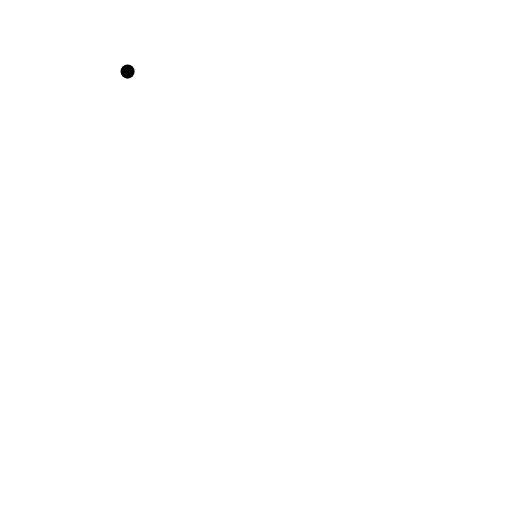
t = 0.00 s
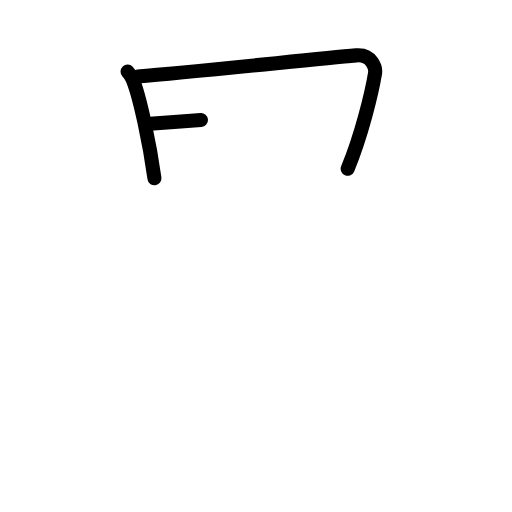
t = 2.25 s
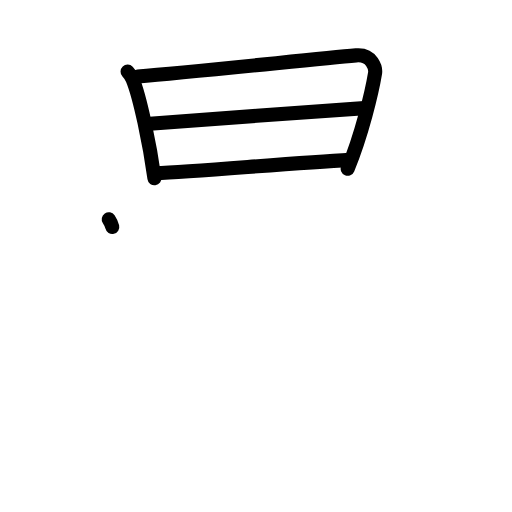
t = 4.38 s
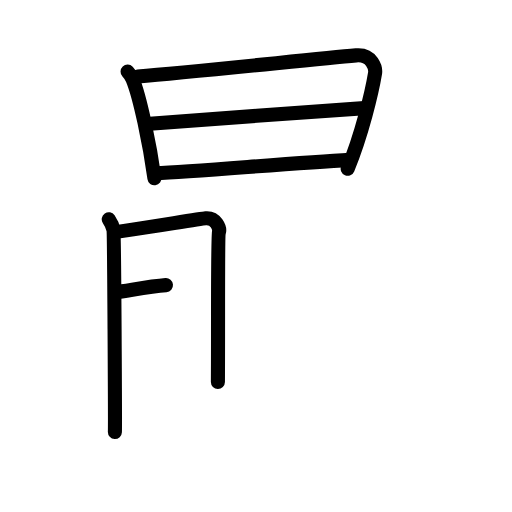
t = 6.50 s
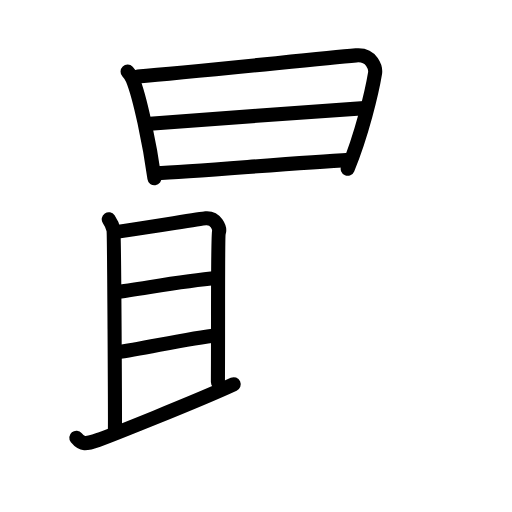
t = 8.75 s
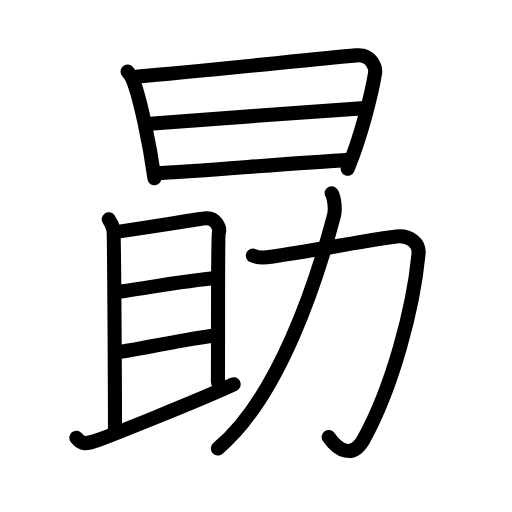
t = 11.00 s

The animated SVG that drew these frames (rendered in a browser with its animation timeline set to each time). Animation: 33 SMIL elements (animate=33); one cycle of 11.00 s.

<?xml version="1.0" encoding="UTF-8"?>
<!--
AniKanjiVG is licensed by CC-BY-SA Paul C. Sommerhoff (https://bitbucket.org/sommerhoff/anikanjivg).
AniKanjiVG uses KanjiVG which is licensed by CC-BY-SA Ulrich Apel (http://kanjivg.tagaini.net).
See also http://creativecommons.org/licenses/by-sa/3.0/
-->
<svg xmlns:kvg='http://kanjivg.tagaini.net' xmlns='http://www.w3.org/2000/svg' width='109' height='109' viewBox='0 0 109 109' style='fill:none;stroke:#000000;stroke-width:3;stroke-linecap:round;stroke-linejoin:round;' id="kvg:kanji_052d7"><g id="kvg:052d7" kvg:element="勗"><g id="kvg:052d7-g1" kvg:element="日" kvg:position="top"><path id="kvg:052d7-s1" kvg:type="㇑" d="M27.16,15.24c0.36,0.38,0.87,1.14,1.07,1.62c1.56,3.76,3.63,13.72,4.65,21.1"><animate attributeName="d" begin="0.0s" dur="0.5s" from="M27.16,15.24C27.16,15.24,27.16,15.24,27.16,15.24" to="M27.16,15.24c0.36,0.38,0.87,1.14,1.07,1.62" />
<animate attributeName="d" begin="0.5s" dur="0.5s" from="M27.16,15.24c0.36,0.38,0.87,1.14,1.07,1.62c0,0,0,0,0,0,0" to="M27.16,15.24c0.36,0.38,0.87,1.14,1.07,1.62c1.56,3.76,3.63,13.72,4.65,21.1" />
</path>
<path id="kvg:052d7-s2" kvg:type="㇕a" d="M29.34,16.27c12.56-0.99,37.09-3.66,46.47-4.48c3.44-0.31,4.21,2.77,4.03,3.85c-0.65,3.95-2.84,13.12-5.82,20.29"><animate attributeName="d" begin="1.0s" dur="0.3333333333333333s" from="M29.34,16.27C29.34,16.27,29.34,16.27,29.34,16.27" to="M29.34,16.27c12.56-0.99,37.09-3.66,46.47-4.48" />
<animate attributeName="d" begin="1.3333333333333333s" dur="0.3333333333333333s" from="M29.34,16.27c12.56-0.99,37.09-3.66,46.47-4.48c0,0,0,0,0,0,0" to="M29.34,16.27c12.56-0.99,37.09-3.66,46.47-4.48c3.44-0.31,4.21,2.77,4.03,3.85" />
<animate attributeName="d" begin="1.6666666666666665s" dur="0.3333333333333333s" from="M29.34,16.27c12.56-0.99,37.09-3.66,46.47-4.48c3.44-0.31,4.21,2.77,4.03,3.85c0,0,0,0,0,0,0" to="M29.34,16.27c12.56-0.99,37.09-3.66,46.47-4.48c3.44-0.31,4.21,2.77,4.03,3.85c-0.65,3.95-2.84,13.12-5.82,20.29" />
<animate attributeName="d" begin="0s" dur="1.0s" from="M-100,-100" to="M-100,-100" />
</path>
<path id="kvg:052d7-s3" kvg:type="㇐a" d="M31.18,26.39c4.09-0.38,40.07-2.89,46.42-3.37"><animate attributeName="d" begin="2.0s" dur="1.0s" from="M31.18,26.39C31.18,26.39,31.18,26.39,31.18,26.39" to="M31.18,26.39c4.09-0.38,40.07-2.89,46.42-3.37" />
<animate attributeName="d" begin="0s" dur="2.0s" from="M-100,-100" to="M-100,-100" />
</path>
<path id="kvg:052d7-s4" kvg:type="㇐a" d="M33.02,36.89c9.04-0.42,29-2.17,41.49-2.86"><animate attributeName="d" begin="3.0s" dur="1.0s" from="M33.02,36.89C33.02,36.89,33.02,36.89,33.02,36.89" to="M33.02,36.89c9.04-0.42,29-2.17,41.49-2.86" />
<animate attributeName="d" begin="0s" dur="3.0s" from="M-100,-100" to="M-100,-100" />
</path>
</g>
<g id="kvg:052d7-g2" kvg:element="助" kvg:position="bottom"><g id="kvg:052d7-g3" kvg:element="且" kvg:variant="true" kvg:position="left"><g id="kvg:052d7-g4" kvg:element="月" kvg:variant="true"><path id="kvg:052d7-s5" kvg:type="㇑a" d="M23.15,46.68c0.5,0.74,0.83,1.46,1,2.18c0.17,0.72,0.37,41.51,0.31,43.1"><animate attributeName="d" begin="4.0s" dur="0.5s" from="M23.15,46.68C23.15,46.68,23.15,46.68,23.15,46.68" to="M23.15,46.68c0.5,0.74,0.83,1.46,1,2.18" />
<animate attributeName="d" begin="4.5s" dur="0.5s" from="M23.15,46.68c0.5,0.74,0.83,1.46,1,2.18c0,0,0,0,0,0,0" to="M23.15,46.68c0.5,0.74,0.83,1.46,1,2.18c0.17,0.72,0.37,41.51,0.31,43.1" />
<animate attributeName="d" begin="0s" dur="4.0s" from="M-100,-100" to="M-100,-100" />
</path>
<path id="kvg:052d7-s6" kvg:type="㇕b" d="M24.43,49.38c1.68-0.06,18.1-2.81,19.35-2.92c2.24-0.19,3.1,2.13,2.82,3.02c-0.27,0.86-0.13,19.62-0.21,31.86"><animate attributeName="d" begin="5.0s" dur="0.3333333333333333s" from="M24.43,49.38C24.43,49.38,24.43,49.38,24.43,49.38" to="M24.43,49.38c1.68-0.06,18.1-2.81,19.35-2.92" />
<animate attributeName="d" begin="5.333333333333333s" dur="0.3333333333333333s" from="M24.43,49.38c1.68-0.06,18.1-2.81,19.35-2.92c0,0,0,0,0,0,0" to="M24.43,49.38c1.68-0.06,18.1-2.81,19.35-2.92c2.24-0.19,3.1,2.13,2.82,3.02" />
<animate attributeName="d" begin="5.666666666666667s" dur="0.3333333333333333s" from="M24.43,49.38c1.68-0.06,18.1-2.81,19.35-2.92c2.24-0.19,3.1,2.13,2.82,3.02c0,0,0,0,0,0,0" to="M24.43,49.38c1.68-0.06,18.1-2.81,19.35-2.92c2.24-0.19,3.1,2.13,2.82,3.02c-0.27,0.86-0.13,19.62-0.21,31.86" />
<animate attributeName="d" begin="0s" dur="5.0s" from="M-100,-100" to="M-100,-100" />
</path>
<path id="kvg:052d7-s7" kvg:type="㇐a" d="M24.49,62.22c5.76-0.72,14.26-2.42,21.68-3.03"><animate attributeName="d" begin="6.0s" dur="1.0s" from="M24.49,62.22C24.49,62.22,24.49,62.22,24.49,62.22" to="M24.49,62.22c5.76-0.72,14.26-2.42,21.68-3.03" />
<animate attributeName="d" begin="0s" dur="6.0s" from="M-100,-100" to="M-100,-100" />
</path>
<path id="kvg:052d7-s8" kvg:type="㇐a" d="M24.83,75.03C31,74.16,40,72,46.3,71.36"><animate attributeName="d" begin="7.0s" dur="1.0s" from="M24.83,75.03C24.83,75.03,24.83,75.03,24.83,75.03" to="M24.83,75.03C31,74.16,40,72,46.3,71.36" />
<animate attributeName="d" begin="0s" dur="7.0s" from="M-100,-100" to="M-100,-100" />
</path>
</g>
<g id="kvg:052d7-g5" kvg:element="一"><path id="kvg:052d7-s9" kvg:type="㇀/㇐" d="M16.25,93.18c1.22,1.49,1.95,1.43,4.62,0.49c1.9-0.67,20.91-8.19,28.88-11.87"><animate attributeName="d" begin="8.0s" dur="0.5s" from="M16.25,93.18C16.25,93.18,16.25,93.18,16.25,93.18" to="M16.25,93.18c1.22,1.49,1.95,1.43,4.62,0.49" />
<animate attributeName="d" begin="8.5s" dur="0.5s" from="M16.25,93.18c1.22,1.49,1.95,1.43,4.62,0.49c0,0,0,0,0,0,0" to="M16.25,93.18c1.22,1.49,1.95,1.43,4.62,0.49c1.9-0.67,20.91-8.19,28.88-11.87" />
<animate attributeName="d" begin="0s" dur="8.0s" from="M-100,-100" to="M-100,-100" />
</path>
</g>
</g>
<g id="kvg:052d7-g6" kvg:element="力" kvg:position="right"><path id="kvg:052d7-s10" kvg:type="㇆" d="M53.83,54.41c1.07,0.47,2.94,0.4,3.91,0.25c8.77-1.26,22.3-3.84,26.64-4.32c2.83-0.32,4.93,1.42,4.73,3.64C88,65.75,83.5,82.5,77.43,93.51c-2.3,4.16-5.43,2.49-7.46-0.48"><animate attributeName="d" begin="9.0s" dur="0.2s" from="M53.83,54.41C53.83,54.41,53.83,54.41,53.83,54.41" to="M53.83,54.41c1.07,0.47,2.94,0.4,3.91,0.25" />
<animate attributeName="d" begin="9.2s" dur="0.2s" from="M53.83,54.41c1.07,0.47,2.94,0.4,3.91,0.25c0,0,0,0,0,0,0" to="M53.83,54.41c1.07,0.47,2.94,0.4,3.91,0.25c8.77-1.26,22.3-3.84,26.64-4.32" />
<animate attributeName="d" begin="9.4s" dur="0.2s" from="M53.83,54.41c1.07,0.47,2.94,0.4,3.91,0.25c8.77-1.26,22.3-3.84,26.64-4.32c0,0,0,0,0,0,0" to="M53.83,54.41c1.07,0.47,2.94,0.4,3.91,0.25c8.77-1.26,22.3-3.84,26.64-4.32c2.83-0.32,4.93,1.42,4.73,3.64" />
<animate attributeName="d" begin="9.6s" dur="0.2s" from="M53.83,54.41c1.07,0.47,2.94,0.4,3.91,0.25c8.77-1.26,22.3-3.84,26.64-4.32c2.83-0.32,4.93,1.42,4.73,3.64c0,0,0,0,0,0,0" to="M53.83,54.41c1.07,0.47,2.94,0.4,3.91,0.25c8.77-1.26,22.3-3.84,26.64-4.32c2.83-0.32,4.93,1.42,4.73,3.64C88,65.75,83.5,82.5,77.43,93.51" />
<animate attributeName="d" begin="9.8s" dur="0.2s" from="M53.83,54.41c1.07,0.47,2.94,0.4,3.91,0.25c8.77-1.26,22.3-3.84,26.64-4.32c2.83-0.32,4.93,1.42,4.73,3.64C88,65.75,83.5,82.5,77.43,93.51c0,0,0,0,0,0,0" to="M53.83,54.41c1.07,0.47,2.94,0.4,3.91,0.25c8.77-1.26,22.3-3.84,26.64-4.32c2.83-0.32,4.93,1.42,4.73,3.64C88,65.75,83.5,82.5,77.43,93.51c-2.3,4.16-5.43,2.49-7.46-0.48" />
<animate attributeName="d" begin="0s" dur="9.0s" from="M-100,-100" to="M-100,-100" />
</path>
<path id="kvg:052d7-s11" kvg:type="㇒" d="M70.6,41.17c0.42,0.43,0.93,3.09,0.49,4.75C67.5,59.5,59.5,84.5,46.38,95.48"><animate attributeName="d" begin="10.0s" dur="0.5s" from="M70.6,41.17C70.6,41.17,70.6,41.17,70.6,41.17" to="M70.6,41.17c0.42,0.43,0.93,3.09,0.49,4.75" />
<animate attributeName="d" begin="10.5s" dur="0.5s" from="M70.6,41.17c0.42,0.43,0.93,3.09,0.49,4.75c0,0,0,0,0,0,0" to="M70.6,41.17c0.42,0.43,0.93,3.09,0.49,4.75C67.5,59.5,59.5,84.5,46.38,95.48" />
<animate attributeName="d" begin="0s" dur="10.0s" from="M-100,-100" to="M-100,-100" />
</path>
</g>
</g>
</g>
</svg>
